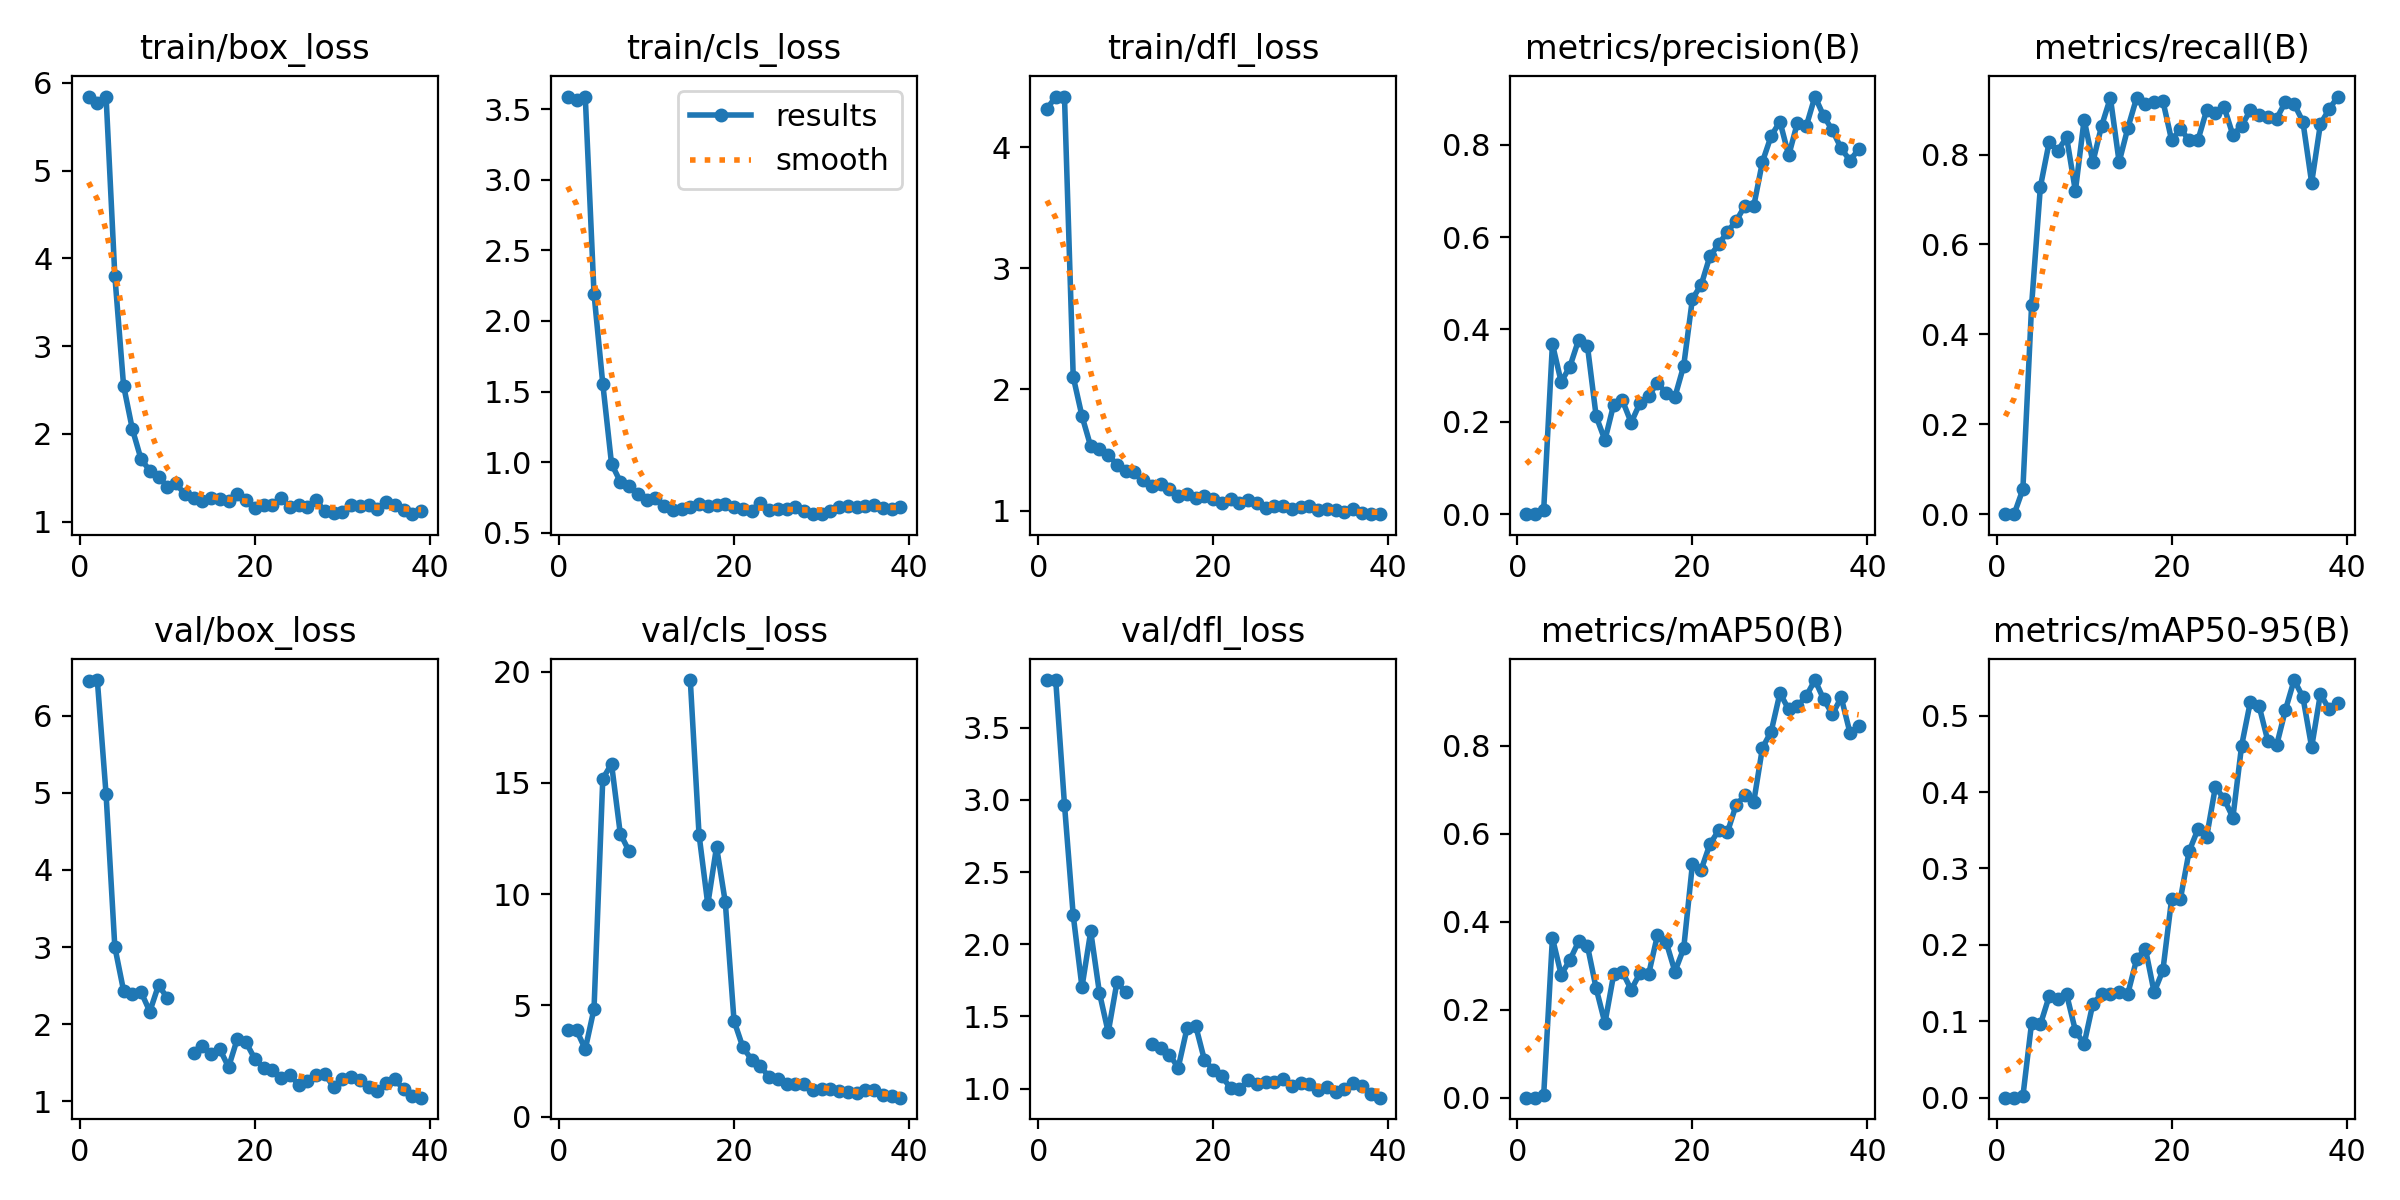

Values plotted in this chart, from the file beside it:
epoch, time, train/box_loss, train/cls_loss, train/dfl_loss, metrics/precision(B), metrics/recall(B), metrics/mAP50(B), metrics/mAP50-95(B), val/box_loss, val/cls_loss, val/dfl_loss, lr/pg0, lr/pg1, lr/pg2
1, 1.13, 5.836, 3.591, 4.32, 0, 0, 0, 0, 6.453, 3.886, 3.828, 4e-05, 4e-05, 4e-05
2, 2.77, 5.775, 3.564, 4.418, 0, 0, 0, 0, 6.461, 3.893, 3.831, 9.901e-05, 9.901e-05, 9.901e-05
3, 3.602, 5.845, 3.589, 4.42, 0.008, 0.0553, 0.00504, 0.00154, 4.98, 3.035, 2.968, 0.0001568, 0.0001568, 0.0001568
4, 5.085, 3.804, 2.192, 2.104, 0.3683, 0.4654, 0.3628, 0.09813, 3.002, 4.85, 2.201, 0.0002135, 0.0002135, 0.0002135
5, 7.316, 2.551, 1.556, 1.78, 0.2862, 0.7281, 0.2795, 0.09582, 2.435, 15.19, 1.704, 0.0002689, 0.0002689, 0.0002689
6, 9.603, 2.056, 0.988, 1.53, 0.3197, 0.8272, 0.313, 0.1325, 2.395, 15.86, 2.09, 0.0003232, 0.0003232, 0.0003232
7, 11.36, 1.711, 0.8615, 1.512, 0.3778, 0.8088, 0.355, 0.1288, 2.417, 12.72, 1.662, 0.0003762, 0.0003762, 0.0003762
8, 13.57, 1.582, 0.8305, 1.462, 0.3644, 0.8387, 0.3448, 0.1351, 2.164, 11.94, 1.391, 0.0004281, 0.0004281, 0.0004281
9, 15.99, 1.513, 0.7714, 1.378, 0.2117, 0.7189, 0.2481, 0.08787, 2.509, inf, 1.738, 0.0004788, 0.0004788, 0.0004788
10, 17.98, 1.4, 0.7278, 1.325, 0.1603, 0.8779, 0.1694, 0.07025, 2.338, inf, 1.667, 0.0005283, 0.0005283, 0.0005283
11, 20.24, 1.436, 0.7443, 1.316, 0.2374, 0.7834, 0.28, 0.123, nan, nan, nan, 0.0005766, 0.0005766, 0.0005766
12, 23.48, 1.31, 0.6854, 1.249, 0.2462, 0.8641, 0.2857, 0.1356, nan, nan, nan, 0.0006238, 0.0006238, 0.0006238
13, 25.56, 1.269, 0.6588, 1.204, 0.1982, 0.9263, 0.2452, 0.1363, 1.63, inf, 1.309, 0.0006697, 0.0006697, 0.0006697
14, 26.98, 1.234, 0.6663, 1.221, 0.2404, 0.7834, 0.2826, 0.1385, 1.72, inf, 1.283, 0.0007145, 0.0007145, 0.0007145
15, 28.35, 1.273, 0.6816, 1.175, 0.2559, 0.8595, 0.2811, 0.1363, 1.614, 19.62, 1.234, 0.000758, 0.000758, 0.000758
16, 29.98, 1.256, 0.7003, 1.122, 0.2845, 0.9263, 0.3689, 0.1811, 1.676, 12.68, 1.146, 0.0008004, 0.0008004, 0.0008004
17, 31.79, 1.238, 0.6896, 1.133, 0.2618, 0.9124, 0.3534, 0.1951, 1.444, 9.547, 1.417, 0.0008416, 0.0008416, 0.0008416
18, 33.06, 1.319, 0.698, 1.101, 0.254, 0.9171, 0.2865, 0.138, 1.812, 12.13, 1.434, 0.0008816, 0.0008816, 0.0008816
19, 35.34, 1.25, 0.701, 1.122, 0.321, 0.9194, 0.339, 0.1666, 1.764, 9.646, 1.197, 0.0009204, 0.0009204, 0.0009204
20, 37.26, 1.161, 0.6804, 1.095, 0.4667, 0.8318, 0.5309, 0.2601, 1.551, 4.308, 1.132, 0.000958, 0.000958, 0.000958
21, 38.87, 1.191, 0.6676, 1.058, 0.4963, 0.8571, 0.5179, 0.2599, 1.431, 3.137, 1.085, 0.0009945, 0.0009945, 0.0009945
22, 40.3, 1.187, 0.6528, 1.097, 0.5588, 0.8318, 0.5762, 0.3226, 1.402, 2.566, 1.002, 0.00103, 0.00103, 0.00103
23, 41.69, 1.268, 0.7074, 1.066, 0.5841, 0.8318, 0.6072, 0.3511, 1.304, 2.292, 0.9943, 0.001064, 0.001064, 0.001064
24, 43.22, 1.17, 0.6589, 1.091, 0.6117, 0.8986, 0.603, 0.3413, 1.345, 1.777, 1.06, 0.001097, 0.001097, 0.001097
25, 44.81, 1.189, 0.6706, 1.058, 0.6349, 0.8917, 0.6654, 0.4067, 1.215, 1.702, 1.029, 0.001128, 0.001128, 0.001128
26, 46.41, 1.164, 0.666, 1.024, 0.6679, 0.9055, 0.6868, 0.3911, 1.267, 1.489, 1.043, 0.001159, 0.001159, 0.001159
27, 47.68, 1.244, 0.6816, 1.034, 0.6664, 0.8433, 0.6711, 0.3666, 1.342, 1.476, 1.047, 0.001188, 0.001188, 0.001188
28, 49.29, 1.119, 0.6554, 1.039, 0.7629, 0.8641, 0.7948, 0.4609, 1.353, 1.492, 1.068, 0.001216, 0.001216, 0.001216
29, 51.13, 1.098, 0.6308, 1.009, 0.819, 0.8986, 0.8319, 0.5184, 1.187, 1.183, 1.017, 0.001243, 0.001243, 0.001243
30, 53.44, 1.113, 0.6344, 1.026, 0.85, 0.888, 0.919, 0.5123, 1.29, 1.265, 1.039, 0.001269, 0.001269, 0.001269
31, 56.5, 1.192, 0.6543, 1.036, 0.7767, 0.8825, 0.882, 0.4666, 1.316, 1.264, 1.035, 0.001294, 0.001294, 0.001294
32, 58.42, 1.181, 0.6813, 1.008, 0.8476, 0.8802, 0.8896, 0.4614, 1.277, 1.142, 0.9928, 0.001317, 0.001317, 0.001317
33, 60.02, 1.19, 0.6873, 1.015, 0.8396, 0.9171, 0.9122, 0.5074, 1.192, 1.112, 1.008, 0.001339, 0.001339, 0.001339
34, 61.32, 1.139, 0.6803, 1.007, 0.9042, 0.9124, 0.9488, 0.5466, 1.137, 1.079, 0.9797, 0.001347, 0.001347, 0.001347
35, 62.7, 1.224, 0.6868, 0.9861, 0.862, 0.8733, 0.9049, 0.5243, 1.233, 1.22, 0.9963, 0.001327, 0.001327, 0.001327
36, 64.33, 1.188, 0.6964, 1.014, 0.831, 0.7373, 0.8713, 0.4588, 1.284, 1.206, 1.037, 0.001307, 0.001307, 0.001307
37, 65.42, 1.128, 0.6713, 0.9833, 0.7919, 0.8679, 0.9093, 0.5284, 1.157, 0.9578, 1.017, 0.001287, 0.001287, 0.001287
38, 66.77, 1.085, 0.6652, 0.9739, 0.7657, 0.9009, 0.8293, 0.5084, 1.075, 0.9155, 0.964, 0.001267, 0.001267, 0.001267
39, 68.53, 1.124, 0.6795, 0.9697, 0.7903, 0.9291, 0.8438, 0.5166, 1.048, 0.8566, 0.9374, 0.001248, 0.001248, 0.001248
